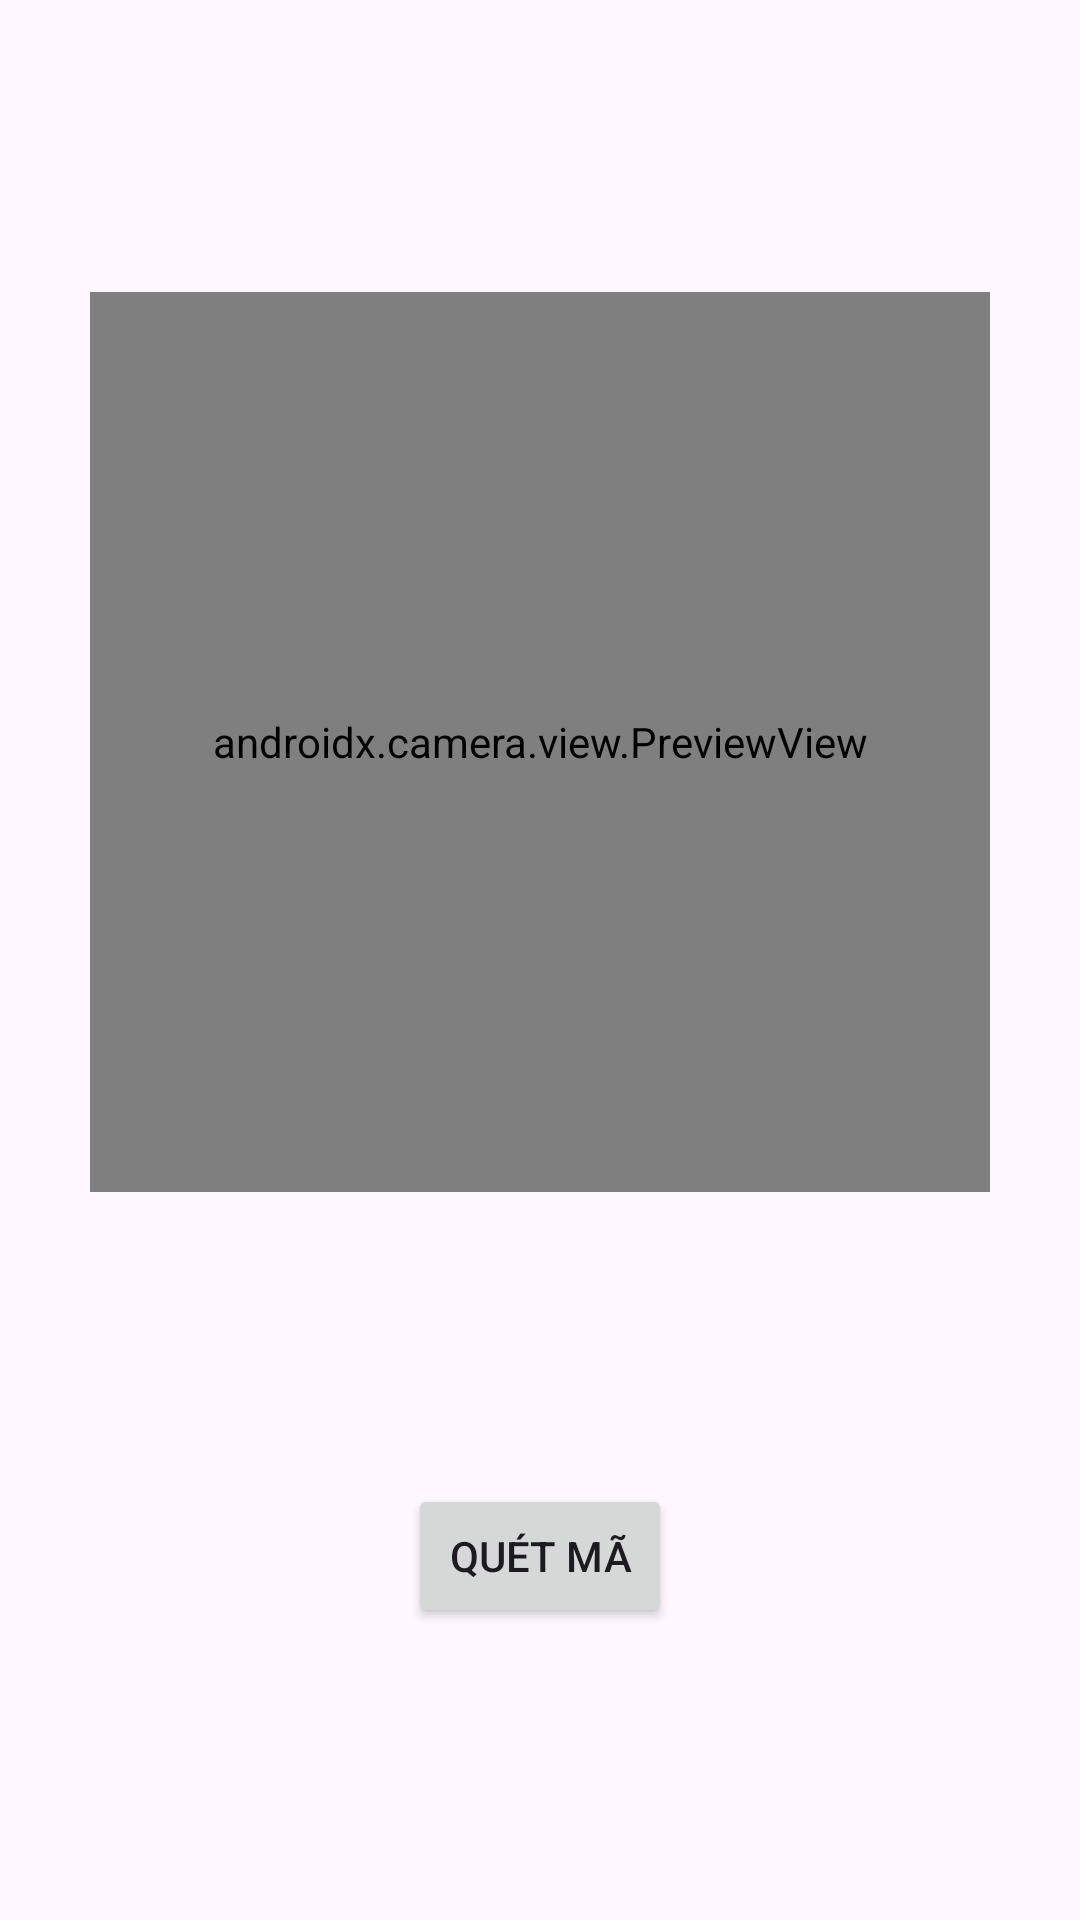

Here is an Android app screen rendered from its layout file. Give the layout XML and the strings, colors and styles it references.
<!-- AndroidManifest.xml: application theme Theme.ChấmCông -->
<!-- res/layout/activity_scanner.xml -->
<androidx.constraintlayout.widget.ConstraintLayout
    xmlns:android="http://schemas.android.com/apk/res/android"
    xmlns:app="http://schemas.android.com/apk/res-auto"
    xmlns:tools="http://schemas.android.com/tools"
    android:layout_width="match_parent"
    android:layout_height="match_parent"
    tools:context=".ui.scanner.ScannerActivity">

    <androidx.camera.view.PreviewView
        android:id="@+id/previewView"
        android:layout_width="300dp"
        android:layout_height="300dp"
        app:layout_constraintTop_toTopOf="parent"
        app:layout_constraintBottom_toTopOf="@id/scanButton"
        app:layout_constraintStart_toStartOf="parent"
        app:layout_constraintEnd_toEndOf="parent"/>

    <Button
        android:id="@+id/scanButton"
        android:layout_width="wrap_content"
        android:layout_height="wrap_content"
        android:text="Quét mã"
        app:layout_constraintBottom_toBottomOf="parent"
        app:layout_constraintStart_toStartOf="parent"
        app:layout_constraintEnd_toEndOf="parent"
        app:layout_constraintTop_toBottomOf="@id/previewView"/>
</androidx.constraintlayout.widget.ConstraintLayout>
<!-- resources referenced by this layout -->
<resources>
  <style name="Theme.ChấmCông" parent="Base.Theme.ChấmCông" />
  <style name="Base.Theme.ChấmCông" parent="Theme.Material3.DayNight.NoActionBar">
          
          
      </style>
</resources>
